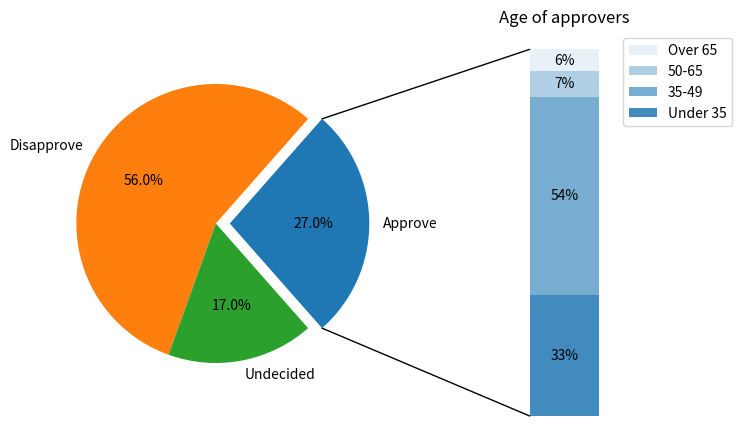

Source code (Python):
def main():
    import matplotlib.pyplot as plt
    import numpy as np
    from matplotlib.patches import ConnectionPatch

    # make figure and assign axis objects
    fig, (ax1, ax2) = plt.subplots(1, 2, figsize=(9, 5))
    fig.subplots_adjust(wspace=0)

    # pie chart parameters
    overall_ratios = [.27, .56, .17]
    labels = ['Approve', 'Disapprove', 'Undecided']
    explode = [0.1, 0, 0]
    # rotate so that first wedge is split by the x-axis
    angle = -180 * overall_ratios[0]
    wedges, *_ = ax1.pie(overall_ratios, autopct='%1.1f%%', startangle=angle,
                         labels=labels, explode=explode)

    # bar chart parameters
    age_ratios = [.33, .54, .07, .06]
    age_labels = ['Under 35', '35-49', '50-65', 'Over 65']
    bottom = 1
    width = .2

    # Adding from the top matches the legend.
    for j, (height, label) in enumerate(reversed([*zip(age_ratios, age_labels)])):
        bottom -= height
        bc = ax2.bar(0, height, width, bottom=bottom, color='C0', label=label,
                     alpha=0.1 + 0.25 * j)
        ax2.bar_label(bc, labels=[f"{height:.0%}"], label_type='center')

    ax2.set_title('Age of approvers')
    ax2.legend()
    ax2.axis('off')
    ax2.set_xlim(- 2.5 * width, 2.5 * width)

    # use ConnectionPatch to draw lines between the two plots
    theta1, theta2 = wedges[0].theta1, wedges[0].theta2
    center, r = wedges[0].center, wedges[0].r
    bar_height = sum(age_ratios)

    # draw top connecting line
    x = r * np.cos(np.pi / 180 * theta2) + center[0]
    y = r * np.sin(np.pi / 180 * theta2) + center[1]
    con = ConnectionPatch(xyA=(-width / 2, bar_height), coordsA=ax2.transData,
                          xyB=(x, y), coordsB=ax1.transData)
    con.set_color([0, 0, 0])
    con.set_linewidth(1)
    ax2.add_artist(con)

    # draw bottom connecting line
    x = r * np.cos(np.pi / 180 * theta1) + center[0]
    y = r * np.sin(np.pi / 180 * theta1) + center[1]
    con = ConnectionPatch(xyA=(-width / 2, 0), coordsA=ax2.transData,
                          xyB=(x, y), coordsB=ax1.transData)
    con.set_color([0, 0, 0])
    ax2.add_artist(con)
    con.set_linewidth(1)

    plt.show()

if __name__ == '__main__':
    main()